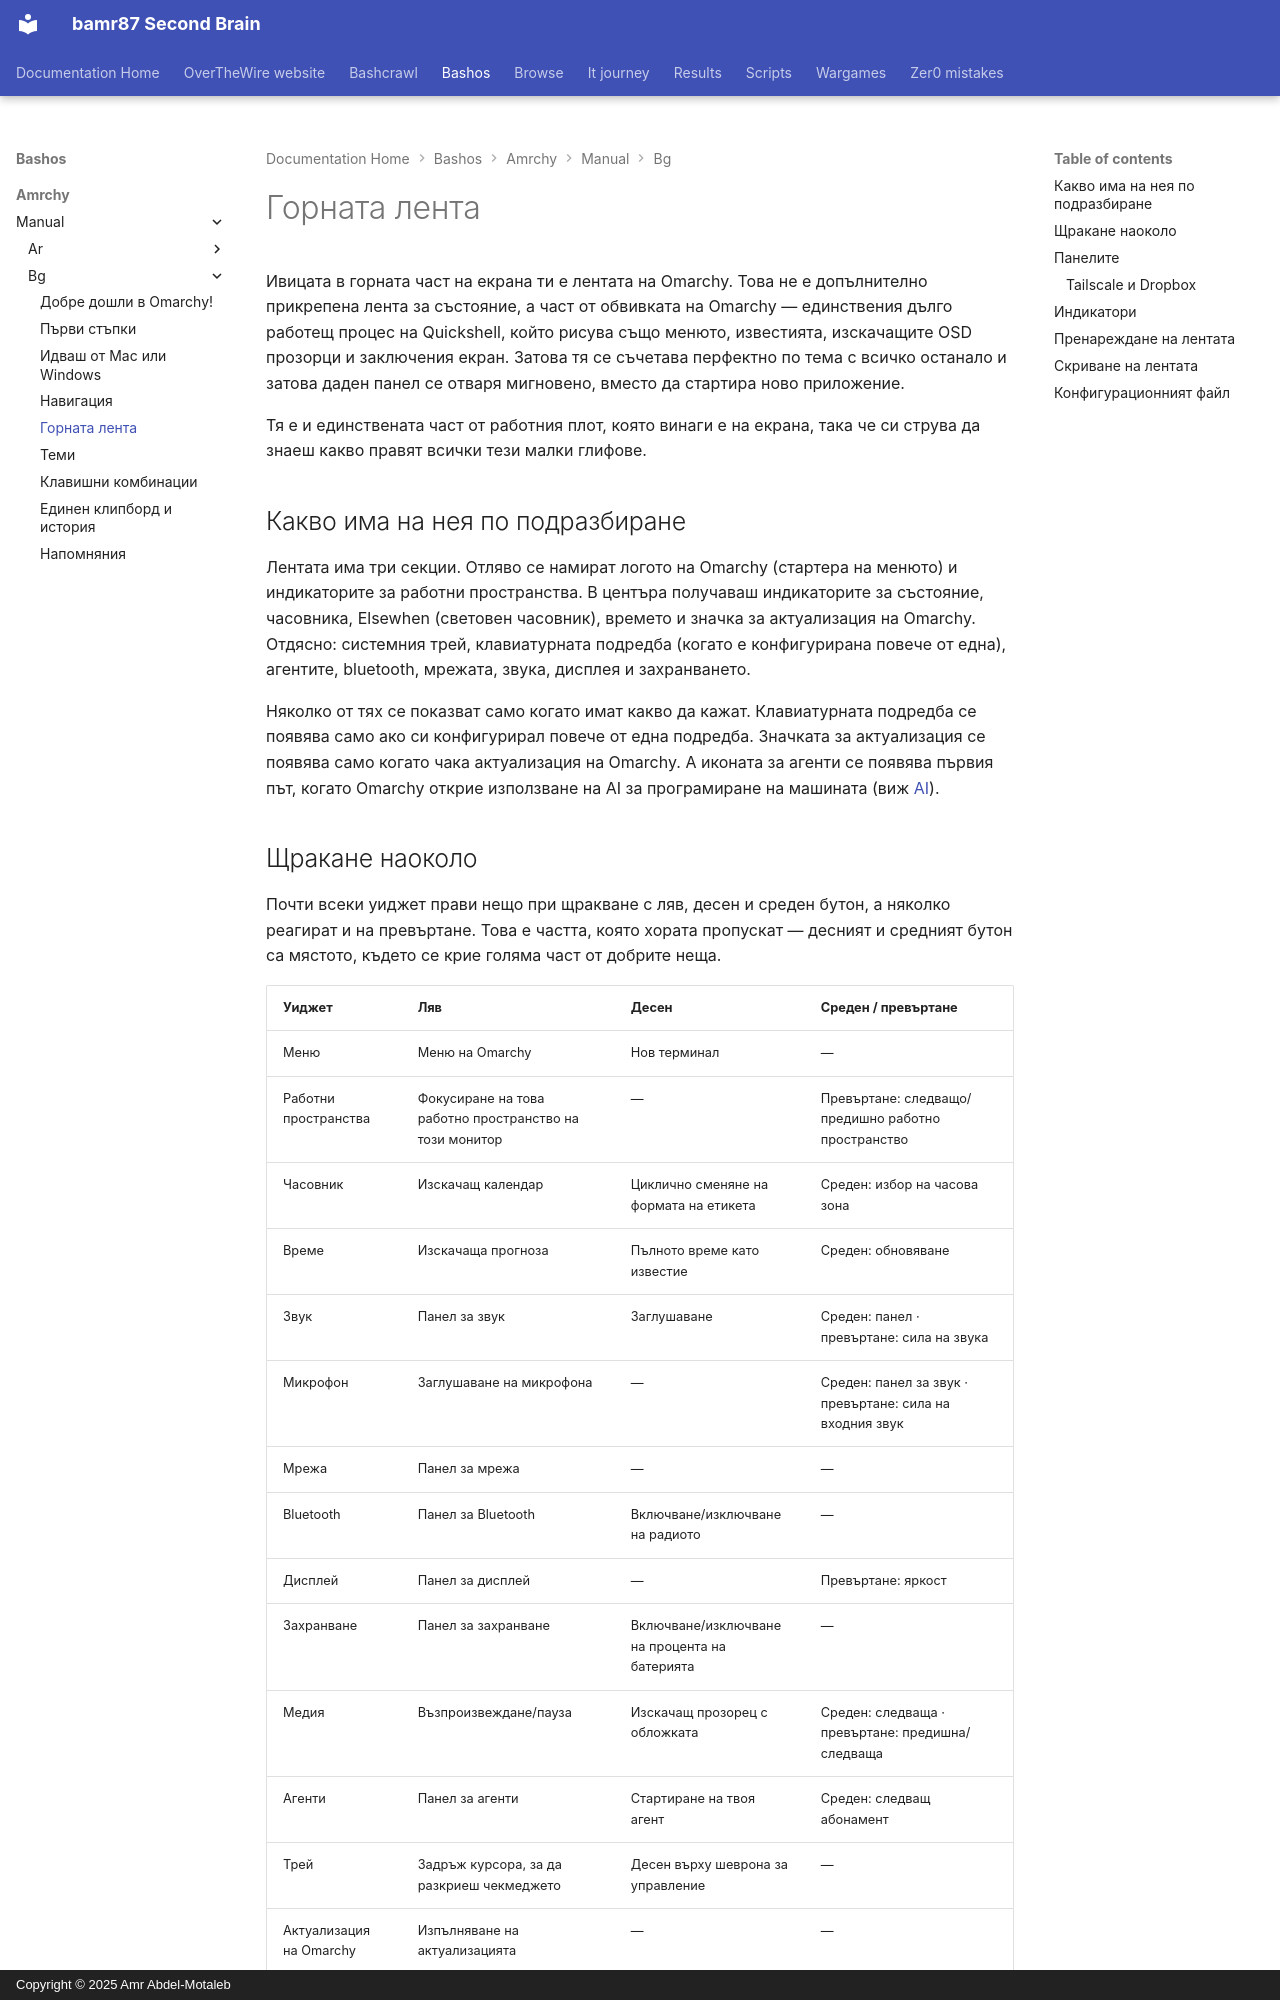

repository: bamr87/README · page: bashos/amrchy/manual/bg/05-the-top-bar/index.html · generator: mkdocs · copyright: Copyright © 2025 Amr Abdel-Motaleb

---
source_file: amrchy/manual/bg/05-the-top-bar.md
source_repo: bamr87/bashos
source_url: https://github.com/bamr87/bashos/blob/main/amrchy/manual/bg/05-the-top-bar.md
title: Горната лента
---
# Горната лента

Ивицата в горната част на екрана ти е лентата на Omarchy. Това не е допълнително прикрепена лента за състояние, а част от обвивката на Omarchy — единствения дълго работещ процес на Quickshell, който рисува също менюто, известията, изскачащите OSD прозорци и заключения екран. Затова тя се съчетава перфектно по тема с всичко останало и затова даден панел се отваря мигновено, вместо да стартира ново приложение.

Тя е и единствената част от работния плот, която винаги е на екрана, така че си струва да знаеш какво правят всички тези малки глифове.

## Какво има на нея по подразбиране

Лентата има три секции. Отляво се намират логото на Omarchy (стартера на менюто) и индикаторите за работни пространства. В центъра получаваш индикаторите за състояние, часовника, Elsewhen (световен часовник), времето и значка за актуализация на Omarchy. Отдясно: системния трей, клавиатурната подредба (когато е конфигурирана повече от една), агентите, bluetooth, мрежата, звука, дисплея и захранването.

Няколко от тях се показват само когато имат какво да кажат. Клавиатурната подредба се появява само ако си конфигурирал повече от една подредба. Значката за актуализация се появява само когато чака актуализация на Omarchy. А иконата за агенти се появява първия път, когато Omarchy открие използване на AI за програмиране на машината (виж [AI](17-ai.md)).

## Щракане наоколо

Почти всеки уиджет прави нещо при щракване с ляв, десен и среден бутон, а няколко реагират и на превъртане. Това е частта, която хората пропускат — десният и средният бутон са мястото, където се крие голяма част от добрите неща.

| Уиджет | Ляв | Десен | Среден / превъртане |
| --- | --- | --- | --- |
| Меню | Меню на Omarchy | Нов терминал | — |
| Работни пространства | Фокусиране на това работно пространство на този монитор | — | Превъртане: следващо/предишно работно пространство |
| Часовник | Изскачащ календар | Циклично сменяне на формата на етикета | Среден: избор на часова зона |
| Време | Изскачаща прогноза | Пълното време като известие | Среден: обновяване |
| Звук | Панел за звук | Заглушаване | Среден: панел · превъртане: сила на звука |
| Микрофон | Заглушаване на микрофона | — | Среден: панел за звук · превъртане: сила на входния звук |
| Мрежа | Панел за мрежа | — | — |
| Bluetooth | Панел за Bluetooth | Включване/изключване на радиото | — |
| Дисплей | Панел за дисплей | — | Превъртане: яркост |
| Захранване | Панел за захранване | Включване/изключване на процента на батерията | — |
| Медия | Възпроизвеждане/пауза | Изскачащ прозорец с обложката | Среден: следваща · превъртане: предишна/следваща |
| Агенти | Панел за агенти | Стартиране на твоя агент | Среден: следващ абонамент |
| Трей | Задръж курсора, за да разкриеш чекмеджето | Десен върху шеврона за управление | — |
| Актуализация на Omarchy | Изпълняване на актуализацията | — | — |

Не всичко в тази таблица е на лентата ти фабрично. Медийният уиджет (MPRIS за текущо възпроизвеждане, с превъртаща се песен и изпълнител) и уиджетът за микрофон са вградени, но са изключени по подразбиране — добави ги, ако ги искаш, както е описано по-долу.
